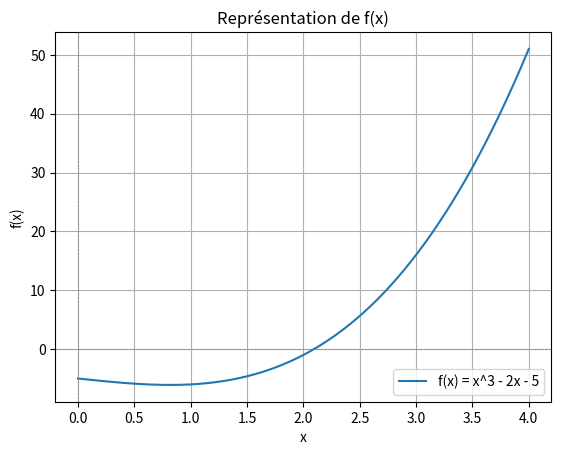
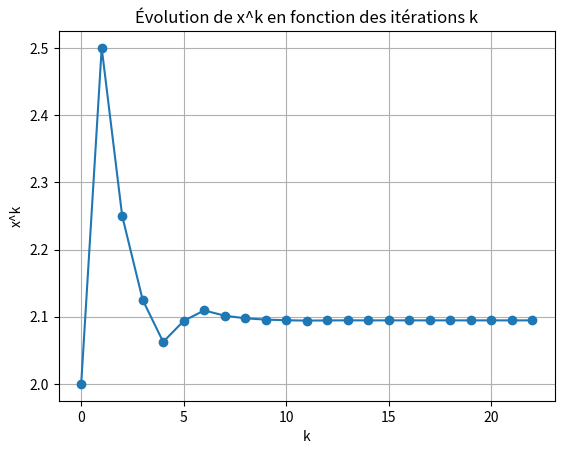
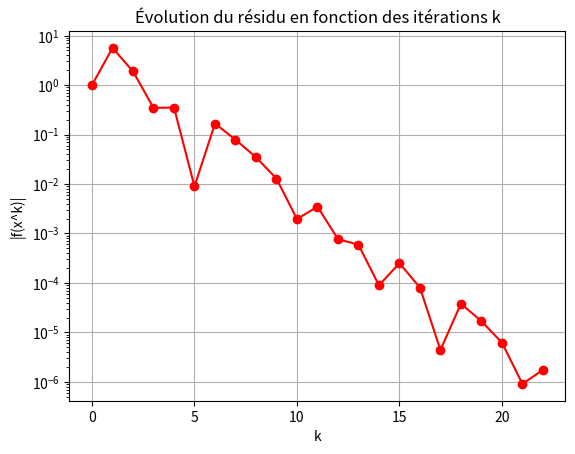

Python code for these plots, in order:
import numpy as np
import matplotlib.pyplot as plt
import pandas as pd
import os

# Définition de la fonction
def f(x):
    return x**3 - 2*x - 5

# Méthode de dichotomie
def dichotomie(a, b, tol, max_iter):
    results = []
    for k in range(max_iter):
        x_k = (a + b) / 2
        f_x_k = f(x_k)  # Appel de la fonction f
        results.append((k, a, b, x_k, abs(f_x_k)))
        if abs(f_x_k) < tol:
            break
        if f(a) * f_x_k < 0:
            b = x_k
        else:
            a = x_k
    return results

# Paramètres
a = 1
b = 3
tol = 1e-7
max_iter = 23

# Exécution de la méthode de dichotomie
results = dichotomie(a, b, tol, max_iter)

# Sauvegarde des résultats dans un fichier avec formatage
output_file = 'results.txt'
with open(output_file, 'w') as file:
    # Écriture des en-têtes
    file.write("k    a^k                b^k                x^k                  |f(x^k)|\n")
    file.write("============================================================================\n")

    # Écriture des résultats
    for k, a_k, b_k, x_k, f_x_k in results:
        file.write(f"{k:<2}   {a_k:<15.10f}    {b_k:<15.10f}     {x_k:<15.10f}      {f_x_k:<15.10f}\n")

# Création du répertoire pour les figures
if not os.path.exists('Figures'):
    os.makedirs('Figures')

# (a) Représentation graphique de f(x)
x = np.linspace(0, 4, 400)
y = f(x)
plt.figure()
plt.plot(x, y, label='f(x) = x^3 - 2x - 5')
plt.axhline(0, color='gray', lw=0.5, ls='--')
plt.axvline(0, color='gray', lw=0.5, ls='--')
plt.title('Représentation de f(x)')
plt.xlabel('x')
plt.ylabel('f(x)')
plt.legend()
plt.grid()
plt.savefig('Figures/f_x.pdf')
plt.close()

# (b) Représentation graphique de l'évolution des x^k
plt.figure()
plt.plot([k for k, *_ in results], [x_k for *_, x_k, _ in results], marker='o')
plt.title("Évolution de x^k en fonction des itérations k")
plt.xlabel('k')
plt.ylabel('x^k')
plt.grid()
plt.savefig('Figures/evolution_xk.pdf')
plt.close()

# (c) Représentation graphique de l'évolution du résidu
plt.figure()
plt.plot([k for k, *_ in results], [f_x_k for *_, _, f_x_k in results], marker='o', color='red')
plt.title("Évolution du résidu en fonction des itérations k")
plt.xlabel('k')
plt.ylabel('|f(x^k)|')
plt.yscale('log')  # Utilisation d'une échelle logarithmique pour mieux voir l'évolution
plt.grid()
plt.savefig('Figures/evolution_residu.pdf')
plt.close()

print(f"Les résultats ont été sauvegardés dans '{output_file}' et les figures dans le répertoire 'Figures'.")
